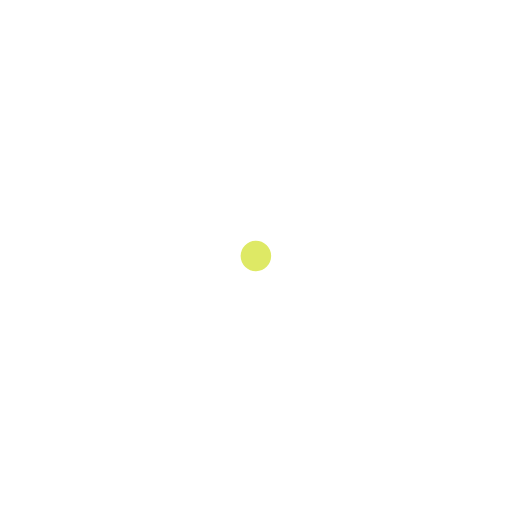
t = 0.00 s
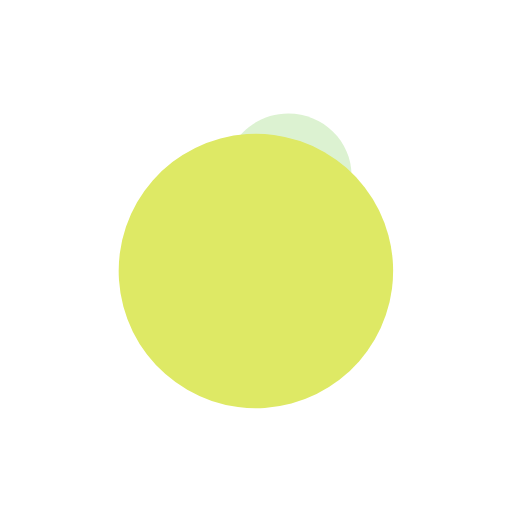
t = 0.85 s
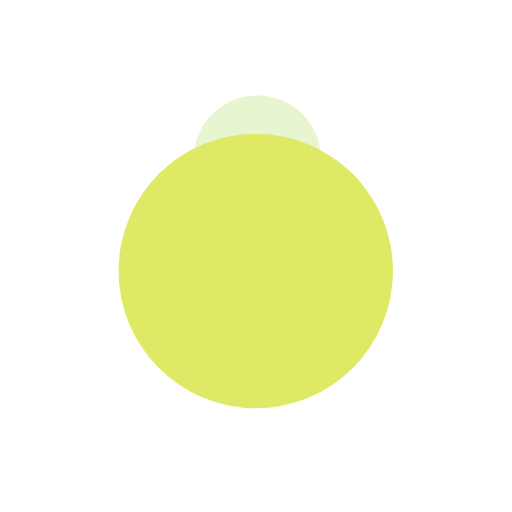
t = 1.60 s
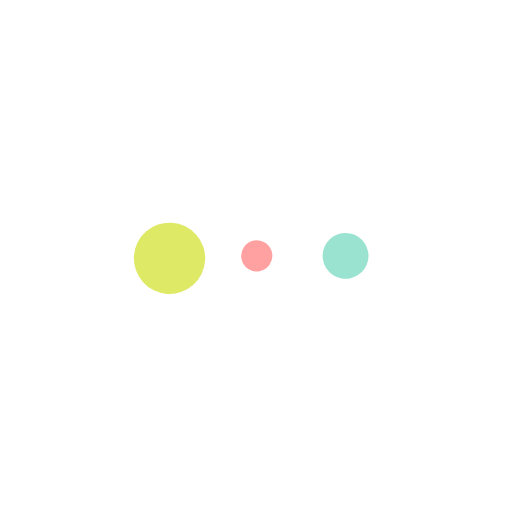
t = 2.44 s
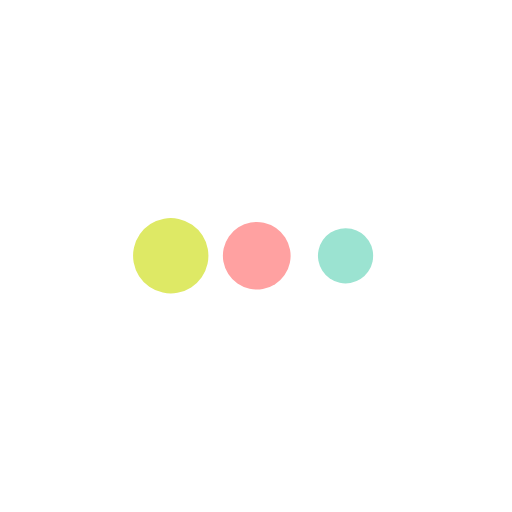
t = 3.24 s
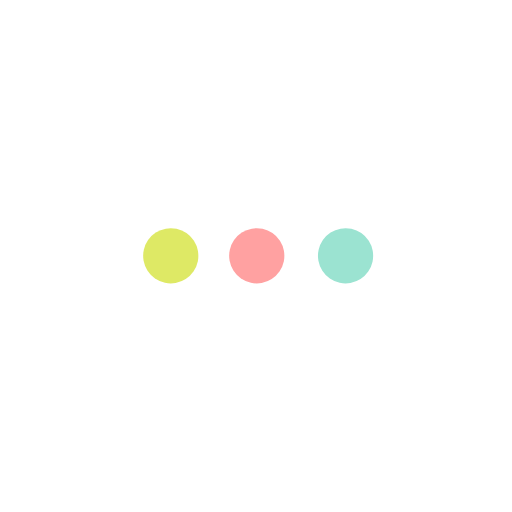
t = 3.88 s

The animated SVG that drew these frames (rendered in a browser with its animation timeline set to each time). Animation: 26 SMIL elements (animate=14,animateMotion=1,animateTransform=11); one cycle of 4.92 s, repeats indefinitely.

<svg fill="none" height="100%" width="100%" viewBox="0 0 1280 1280" xmlns:xlink="http://www.w3.org/1999/xlink" xmlns="http://www.w3.org/2000/svg"><g visibility="hidden" id="i0"><animate repeatCount="indefinite" begin="0s" calcMode="discrete" dur="4.917s" values="hidden; visible; hidden; hidden" keyTimes="0; 0.115008; 0.366025; 1" attributeName="visibility" /><g transform="translate(565.5,812)"><animateMotion repeatCount="indefinite" dur="4.917s" begin="0s" calcMode="spline" keyTimes="0; 0.115366; 0.251098; 0.291817; 0.373252; 1" keySplines="0 0 1 1; 0.333 0 0 1; 0 0 1 1; 1 0 0.667 1; 0 0 1 1" keyPoints="0; 0; 0.551; 0.551; 1; 1" path="M0 0 C340 -118.5 155 -421.5 78 -459 L78 -459 C78 -459.5 78 19 78 24" fill="freeze" /><g transform="scale(2.041,2.041) translate(0,0)"><g id="i1"><path fill="#9be3d1" d="M0,76C42.802,76,77.5,41.974,77.5,0C77.5,-41.974,42.802,-76,0,-76C-42.802,-76,-77.5,-41.974,-77.5,0C-77.5,41.974,-42.802,76,0,76Z"><animate repeatCount="indefinite" attributeName="fill" dur="4.917s" begin="0s" fill="freeze" values="#9be3d1; #9be3d1; #e8f5d1; #e8f5d1; #9be3d1; #9be3d1" keyTimes="0; 0.115366; 0.183237; 0.325749; 0.366466; 1" keySplines="0 0 1 1; 0 0 1 1; 0 0 1 1; 0 0 1 1; 0 0 1 1" calcMode="spline" /></path></g></g></g></g><g visibility="visible" id="i2"><animate repeatCount="indefinite" begin="0s" calcMode="discrete" dur="4.917s" values="visible; hidden; hidden" keyTimes="0; 0.394027; 1" attributeName="visibility" /><g transform="translate(640,640)"><animateTransform repeatCount="indefinite" type="translate" attributeName="transform" dur="4.917s" begin="0s" calcMode="spline" values="640 640; 640 680; 640 680; 640 746; 640 610; 640 610" keyTimes="0; 0.067797; 0.352542; 0.39322; 0.475053; 1" keySplines="0.614 0 0.667 1; 0 0 1 1; 0.614 0 0.371 1; 0.474 0 0.833 0.833; 0 0 1 1" fill="freeze" /><g transform="rotate(624.93)"><animateTransform repeatCount="indefinite" type="rotate" attributeName="transform" dur="4.917s" begin="0s" calcMode="spline" values="624.93; 339.93; 356.611; 363.93; 363.93" keyTimes="0; 0.230739; 0.386824; 0.481839; 1" keySplines="0.333 0 0.235 1; 0.594 0 0.797 0.596; 0.247 0.681 0.494 1; 0 0 1 1" fill="freeze" /><g transform="scale(0.1,0.1)"><animateTransform repeatCount="indefinite" type="scale" attributeName="transform" dur="4.917s" begin="0s" calcMode="spline" values="0.1 0.1; 1 1; 0.9 0.9; 0.9 0.9" keyTimes="0; 0.067797; 0.101695; 1" keySplines="0.333 0 0.667 1; 0.333 0 0.833 1; 0 0 1 1" fill="freeze" /><g transform="translate(0,0)"><g stroke-dasharray="100 0" pathLength="100" id="i3" transform="matrix(-0.049,0.704,-0.704,-0.049,0.123,-2.877)"><ellipse ry="540.123" rx="540.123" cy="0" cx="0" fill="#dee965" /><animate repeatCount="indefinite" fill="freeze" begin="0s" dur="4.917s" calcMode="spline" keySplines="0.185 0 0.355 1; 0.185 0 0.355 1; 0.341 0 0.703 1; 0.341 0 0.703 1; 0.341 0 0.703 1; 0.341 0 0.703 1; 0.341 0 0.703 1; 0 0 1 1" keyTimes="0; 0.050847; 0.054237; 0.101695; 0.101794; 0.152542; 0.2; 0.203595; 1" values="100 0; 50.161 49.839; 50 50; 50 50; 50 50; 50 50; 50 50; 50 50; 50 50" attributeName="stroke-dasharray" /><animate repeatCount="indefinite" fill="freeze" begin="0s" dur="4.917s" calcMode="spline" keySplines="0.185 0 0.355 1; 0.185 0 0.355 1; 0.341 0 0.703 1; 0.341 0 0.703 1; 0.341 0 0.703 1; 0.341 0 0.703 1; 0.341 0 0.703 1; 0 0 1 1" keyTimes="0; 0.050847; 0.054237; 0.101695; 0.101794; 0.152542; 0.2; 0.203595; 1" values="0; 0; 0; 0; 0; 0; 0; 0; 0" attributeName="stroke-dashoffset" /></g></g></g></g></g></g><g visibility="hidden" id="i4"><animate repeatCount="indefinite" begin="0s" calcMode="discrete" dur="4.917s" values="hidden; visible; hidden; hidden" keyTimes="0; 0.394027; 0.532036; 1" attributeName="visibility" /><g transform="translate(982,766)"><animateTransform repeatCount="indefinite" type="translate" attributeName="transform" dur="4.917s" begin="0s" calcMode="spline" values="982 766; 982 766; 486 642; 486 642" keyTimes="0; 0.39661; 0.528443; 1" keySplines="0 0 1 1; 0.726 0 0.26 1; 0 0 1 1" fill="freeze" /><g transform="rotate(624.93)"><animateTransform repeatCount="indefinite" type="rotate" attributeName="transform" dur="4.917s" begin="0s" calcMode="spline" values="624.93; 350.93; 359.606; 359.606" keyTimes="0; 0.230739; 0.39661; 1" keySplines="0.333 0 0.235 1; 0.609 0 0.79 0.555; 0 0 1 1" fill="freeze" /><g transform="scale(0,0)"><animateTransform repeatCount="indefinite" type="scale" attributeName="transform" dur="4.917s" begin="0s" calcMode="spline" values="0 0; 1 1; 0.9 0.9; 0.9 0.9; 0.16 0.16; 0.16 0.16" keyTimes="0; 0.067864; 0.101793; 0.39698; 0.528814; 1" keySplines="0.333 0 0.667 1; 0.333 0 0.833 1; 0 0 1 1; 0.773 0 0.416 1; 0 0 1 1" fill="freeze" /><g transform="translate(-379.932,-12.321)"><g stroke-dasharray="50 50" pathLength="100" id="i3" transform="matrix(-0.049,0.704,-0.704,-0.049,0.123,-2.877)"><ellipse ry="540.123" rx="540.123" cy="0" cx="0" fill="#dee965" /><animate repeatCount="indefinite" fill="freeze" begin="0s" dur="4.917s" calcMode="spline" keySplines="0.167 0 0.667 1; 0.167 0 0.667 1; 0.167 0 0.667 1; 0.167 0 0.667 1; 0.167 0 0.667 1; 0.167 0 0.667 1; 0.333 0 0.833 1; 0.791 0 0.833 1; 0 0 1 1" keyTimes="0; 0.050847; 0.101695; 0.101793; 0.152542; 0.2; 0.203597; 0.39622; 0.464407; 1" values="50 50; 50 50; 50 50; 50 50; 50 50; 50 50; 50 50; 50 50; 100 0; 100 0" attributeName="stroke-dasharray" /><animate repeatCount="indefinite" fill="freeze" begin="0s" dur="4.917s" calcMode="spline" keySplines="0.167 0 0.667 1; 0.167 0 0.667 1; 0.167 0 0.667 1; 0.167 0 0.667 1; 0.167 0 0.667 1; 0.167 0 0.667 1; 0.333 0 0.833 1; 0.791 0 0.833 1; 0 0 1 1" keyTimes="0; 0.050847; 0.101695; 0.101793; 0.152542; 0.2; 0.203597; 0.39622; 0.464407; 1" values="0; 0; 0; 0; 0; 0; 0; 0; 0; 0" attributeName="stroke-dashoffset" /></g></g></g></g></g></g><g visibility="hidden" id="i5"><animate repeatCount="indefinite" begin="0s" calcMode="discrete" dur="4.917s" values="hidden; visible; hidden; hidden" keyTimes="0; 0.380026; 0.905061; 1" attributeName="visibility" /><g transform="translate(864,640)"><animateTransform repeatCount="indefinite" type="translate" attributeName="transform" dur="4.917s" begin="0s" calcMode="spline" values="864 640; 864 640; 639 640; 639 640" keyTimes="0; 0.816949; 0.915253; 1" keySplines="0 0 1 1; 1 0 0.11 1; 0 0 1 1" fill="freeze" /><g transform="rotate(345.715)"><g transform="scale(0,0)"><animateTransform repeatCount="indefinite" type="scale" attributeName="transform" dur="4.917s" begin="0s" calcMode="spline" values="0 0; 0 0; 0.181 0.181; 0.251 0.251; 0.181 0.181; 0.181 0.181; 0.251 0.251; 0.181 0.181; 0.181 0.181" keyTimes="0; 0.447905; 0.508983; 0.556488; 0.61757; 0.658288; 0.705793; 0.760082; 1" keySplines="0 0 1 1; 0.167 0 0.833 1; 0.209 0 0.565 1; 0.327 0 0.833 1; 0.209 0 0.833 1; 0.209 0 0.565 1; 0.327 0 0.843 1; 0 0 1 1" fill="freeze" /><g transform="translate(0,0)"><g stroke-dasharray="100 0" pathLength="100" id="i3" transform="matrix(-0.049,0.704,-0.704,-0.049,0.123,-2.877)"><ellipse ry="540.123" rx="540.123" cy="0" cx="0" fill="#9be3d1" /></g></g></g></g></g></g><g visibility="hidden" id="i6"><animate repeatCount="indefinite" begin="0s" calcMode="discrete" dur="4.917s" values="hidden; visible; hidden; hidden" keyTimes="0; 0.380026; 0.905061; 1" attributeName="visibility" /><g transform="translate(642,640) rotate(345.715)"><g transform="scale(0,0)"><animateTransform repeatCount="indefinite" type="scale" attributeName="transform" dur="4.917s" begin="0s" calcMode="spline" values="0 0; 0 0; 0.251 0.251; 0.181 0.181; 0.181 0.181; 0.251 0.251; 0.181 0.181; 0.181 0.181" keyTimes="0; 0.464332; 0.538983; 0.570061; 0.631142; 0.678648; 0.746509; 1" keySplines="0 0 1 1; 0.167 0 0.833 1; 0.167 0 0.833 1; 0.167 0 0.833 1; 0.167 0 0.833 1; 0.167 0 0.833 1; 0 0 1 1" fill="freeze" /><g transform="translate(0,0)"><g stroke-dasharray="100 0" pathLength="100" id="i3" transform="matrix(-0.049,0.704,-0.704,-0.049,0.123,-2.877)"><ellipse ry="540.123" rx="540.123" cy="0" cx="0" fill="#ffa1a1" /></g></g></g></g></g><g visibility="hidden" id="i7"><animate repeatCount="indefinite" begin="0s" calcMode="discrete" dur="4.917s" values="hidden; visible; visible" keyTimes="0; 0.431029; 1" attributeName="visibility" /><g transform="translate(427,640)"><animateTransform repeatCount="indefinite" type="translate" attributeName="transform" dur="4.917s" begin="0s" calcMode="spline" values="427 640; 427 640; 641 640; 641 640" keyTimes="0; 0.816949; 0.915253; 1" keySplines="0 0 1 1; 1 0 0.131 1; 0 0 1 1" fill="freeze" /><g transform="rotate(345.715)"><g transform="scale(0,0)"><animateTransform repeatCount="indefinite" type="scale" attributeName="transform" dur="4.917s" begin="0s" calcMode="spline" values="0 0; 0 0; 0.251 0.251; 0.181 0.181; 0.181 0.181; 0.251 0.251; 0.181 0.181; 0.181 0.181; 0.181 0.181; 0.101 0.101; 0.101 0.101" keyTimes="0; 0.413976; 0.454692; 0.536129; 0.60399; 0.651501; 0.719362; 0.746508; 0.915254; 0.996609; 1" keySplines="0 0 1 1; 0.167 0 0.833 1; 0.167 0 0 1; 0 0 1 1; 0.666 0 0.381 1; 0.167 0 0.833 1; 0 0 1 1; 0 0 1 1; 0.167 0 0.833 1; 0 0 1 1" fill="freeze" /><g transform="translate(0,0)"><g stroke-dasharray="100 0" pathLength="100" id="i3" transform="matrix(-0.049,0.704,-0.704,-0.049,0.123,-2.877)"><ellipse ry="540.123" rx="540.123" cy="0" cx="0" fill="#dee965" /><animate repeatCount="indefinite" fill="freeze" begin="0s" dur="4.917s" calcMode="spline" keySplines="0 0 1 1; 0 0 1 1; 0 0 1 1" keyTimes="0; 0.583631; 0.766868; 1" values="100 0; 100 0; 100 0; 100 0" attributeName="stroke-dasharray" /><animate repeatCount="indefinite" fill="freeze" begin="0s" dur="4.917s" calcMode="spline" keySplines="0 0 1 1; 0 0 1 1; 0 0 1 1" keyTimes="0; 0.583631; 0.766868; 1" values="0; 0; 0; 0" attributeName="stroke-dashoffset" /></g></g></g></g></g></g><g transform="matrix(1,0,0,1,640,640)" visibility="visible" id="i8"><animate repeatCount="indefinite" begin="0s" calcMode="discrete" dur="4.917s" values="visible; hidden; hidden" keyTimes="0; 0.814055; 1" attributeName="visibility" /></g></svg>
